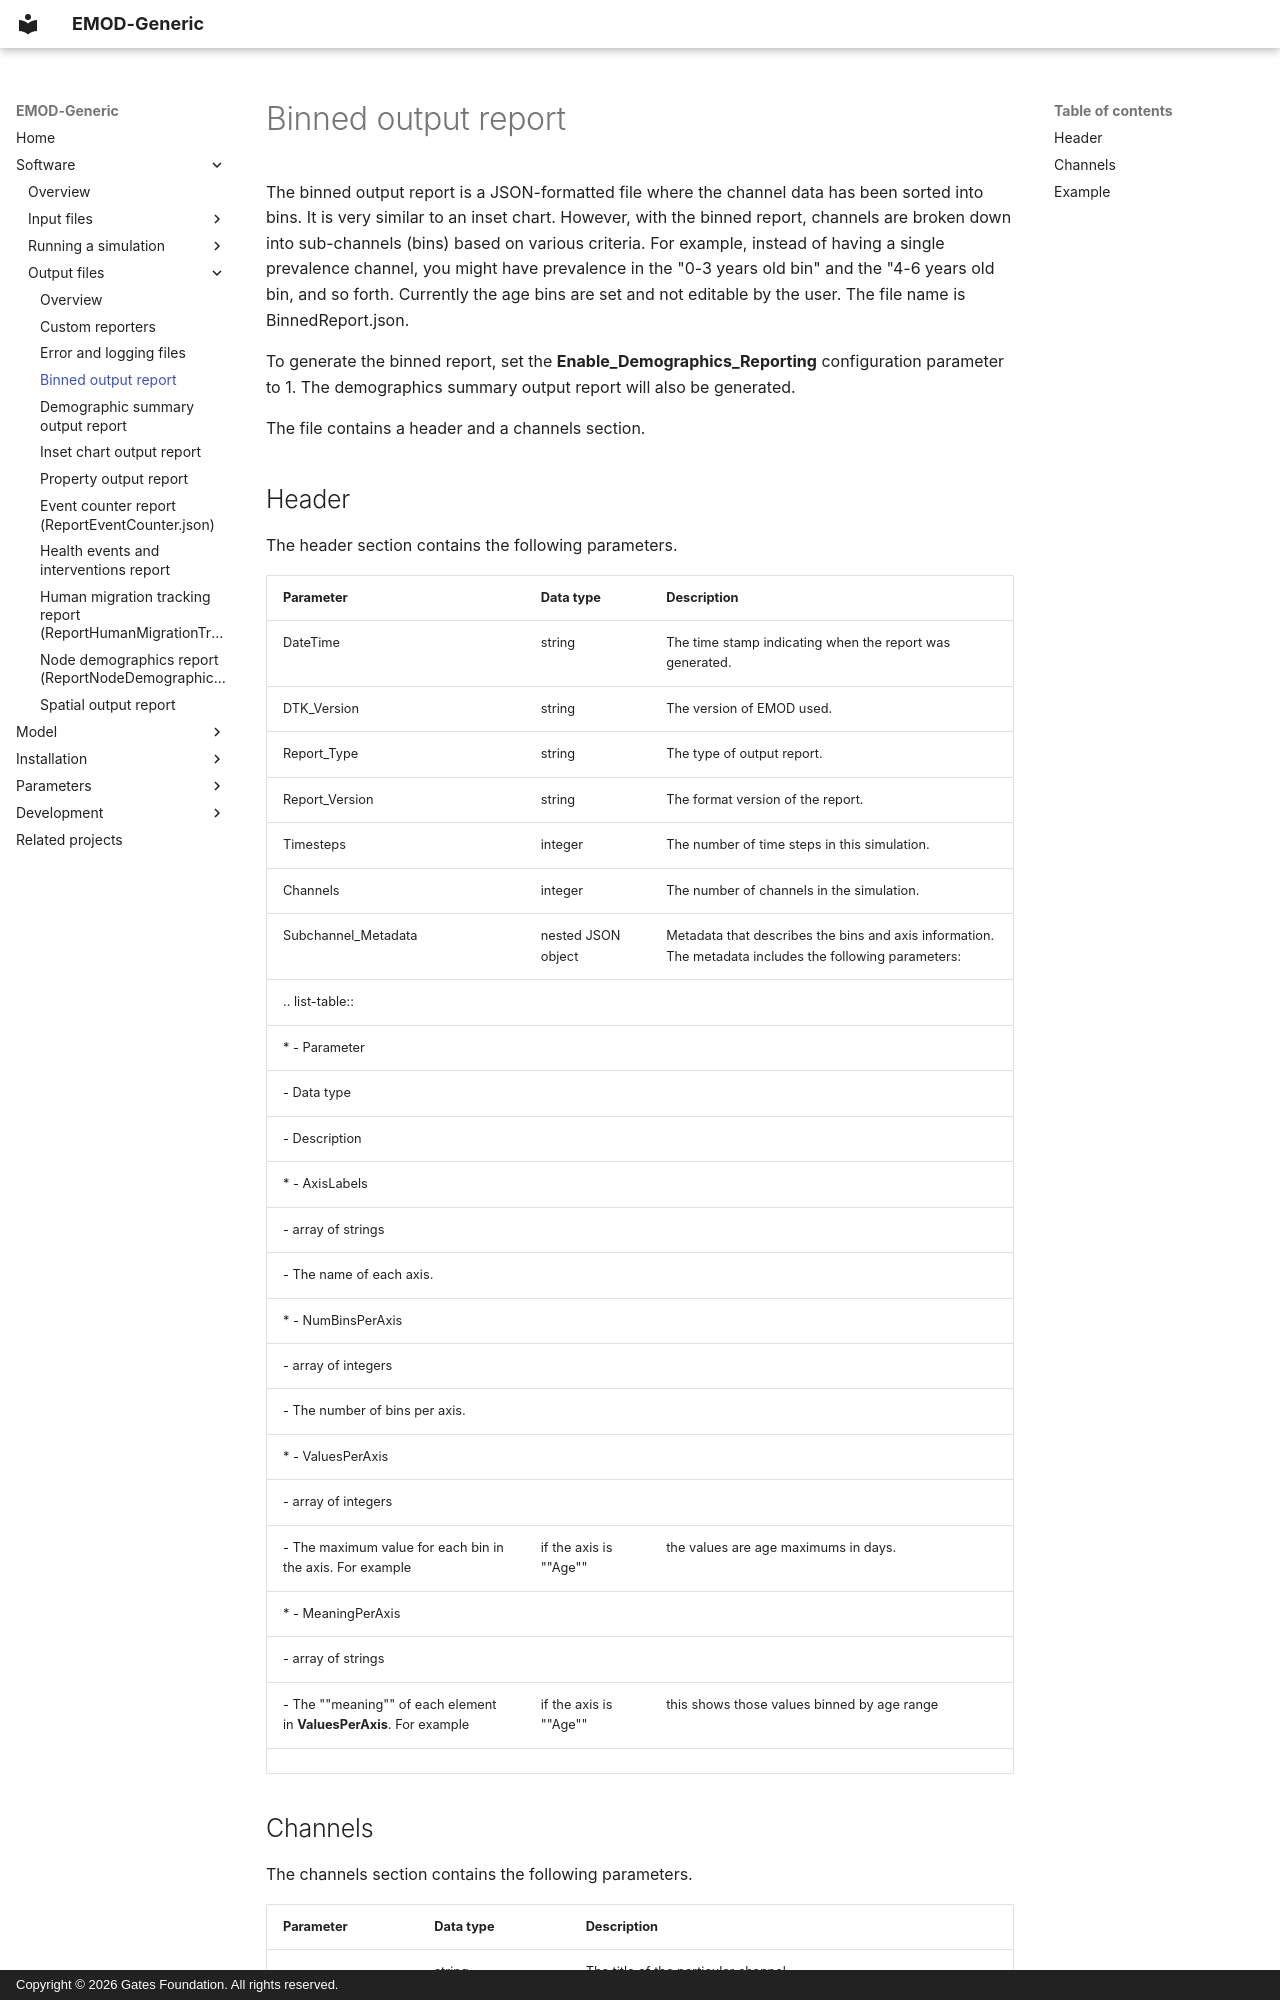

repository: EMOD-Hub/EMOD-Generic · page: md_software/software-report-binned/index.html · generator: mkdocs · copyright: Copyright © 2026 Gates Foundation. All rights reserved.

# Binned output report

The binned output report is a JSON-formatted file where the channel data has been sorted into bins.
It is very similar to an inset chart. However, with the binned report, channels are broken down into
sub-channels (bins) based on various criteria. For example, instead of having a single prevalence
channel, you might have prevalence in the "0-3 years old bin" and the "4-6 years old bin, and so
forth. Currently the age bins are set and not editable by the user. The file name is BinnedReport.json.

To generate the binned report, set the **Enable_Demographics_Reporting** configuration parameter
to 1. The demographics summary output report will also be generated.

The file contains a header and a channels section.

## Header

The header section contains the following parameters.

| Parameter | Data type | Description |
| --- | --- | --- |
| DateTime | string | The time stamp indicating when the report was generated. |
| DTK_Version | string | The version of EMOD used. |
| Report_Type | string | The type of output report. |
| Report_Version | string | The format version of the report. |
| Timesteps | integer | The number of time steps in this simulation. |
| Channels | integer | The number of channels in the simulation. |
| Subchannel_Metadata | nested JSON object | Metadata that describes the bins and axis information. The metadata includes the following parameters: |
| .. list-table:: |  |  |
| * - Parameter |  |  |
| - Data type |  |  |
| - Description |  |  |
| * - AxisLabels |  |  |
| - array of strings |  |  |
| - The name of each axis. |  |  |
| * - NumBinsPerAxis |  |  |
| - array of integers |  |  |
| - The number of bins per axis. |  |  |
| * - ValuesPerAxis |  |  |
| - array of integers |  |  |
| - The maximum value for each bin in the axis. For example | if the axis is ""Age"" | the values are age maximums in days. |
| * - MeaningPerAxis |  |  |
| - array of strings |  |  |
| - The ""meaning"" of each element in **ValuesPerAxis**. For example | if the axis is ""Age"" | this shows those values binned by age range |
|  |  |  |
